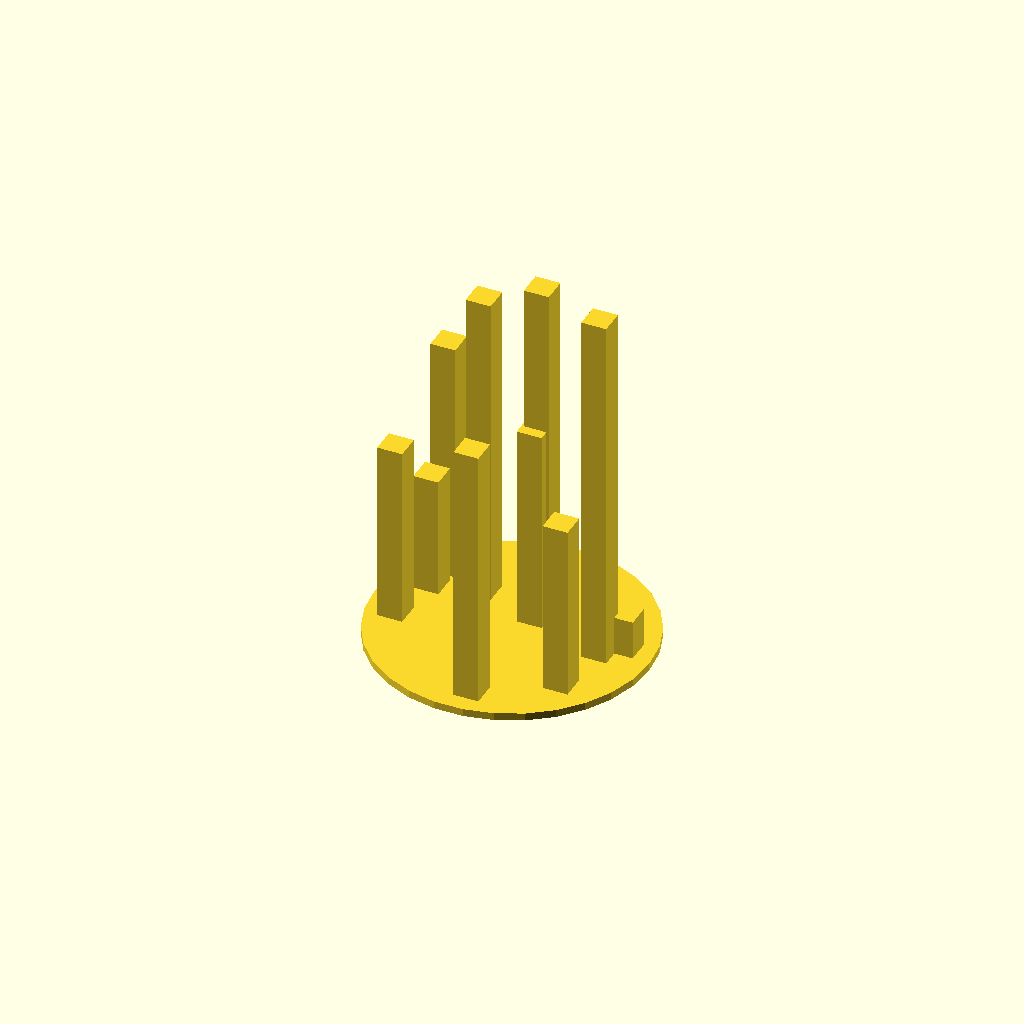
Cell 1 — every parameter at its default value.
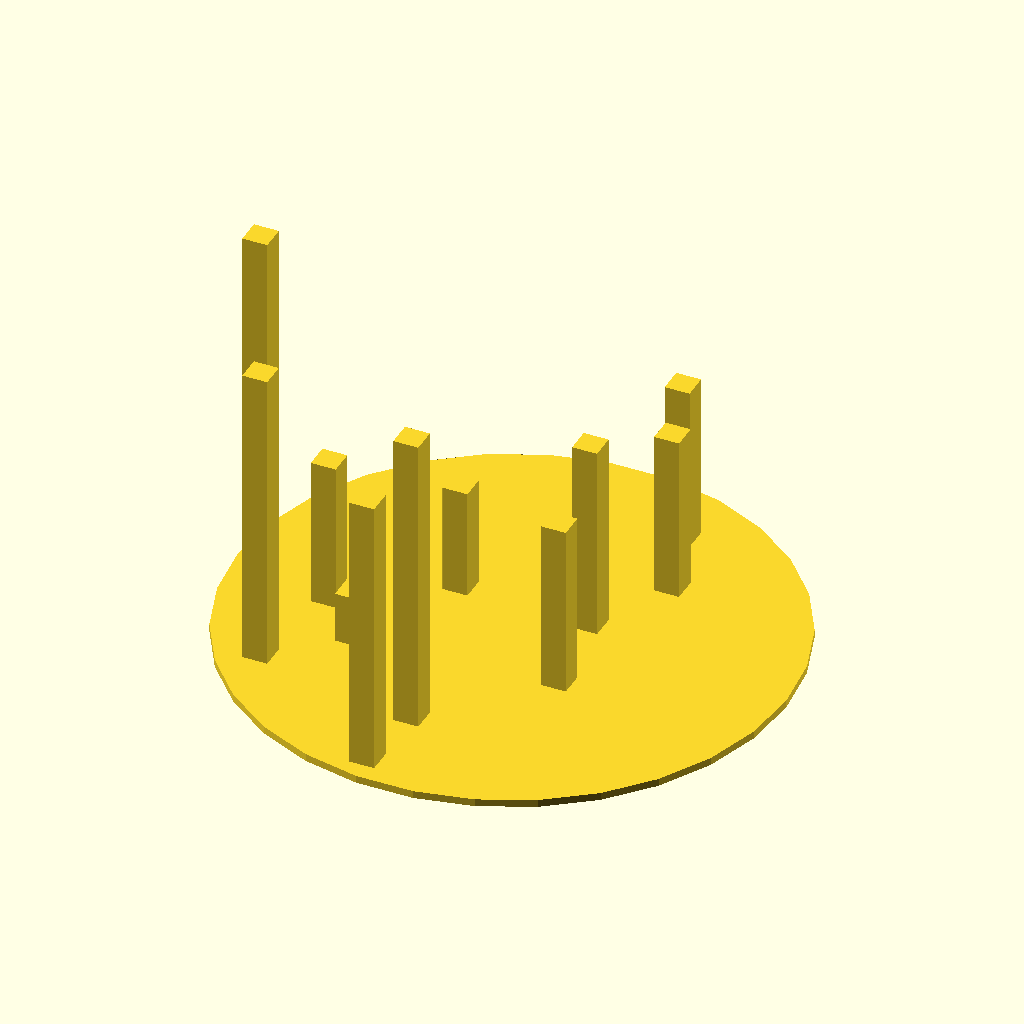
Cell 2 — radius set to 110, the other parameters unchanged.
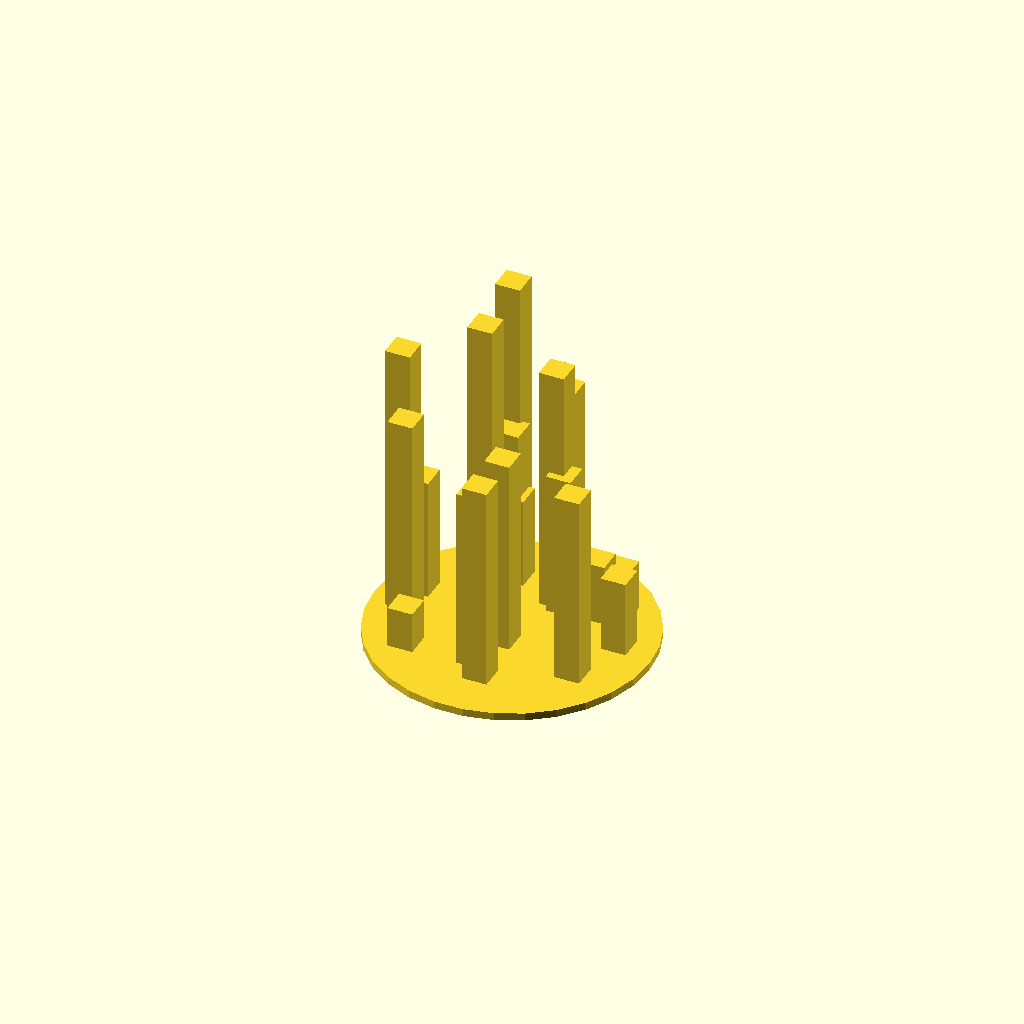
Cell 3: number_of_tower = 20 (everything else at default).
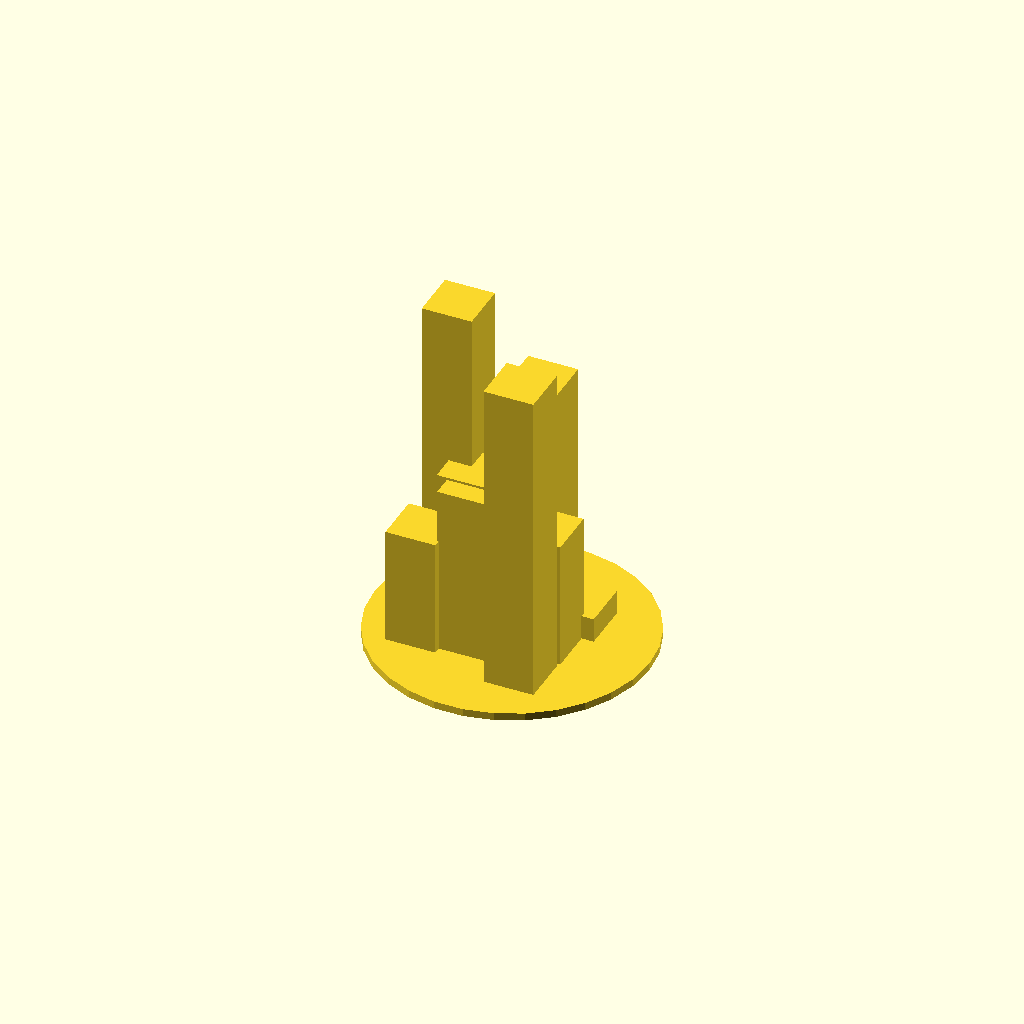
Cell 4 — tower_size set to 20, the other parameters unchanged.
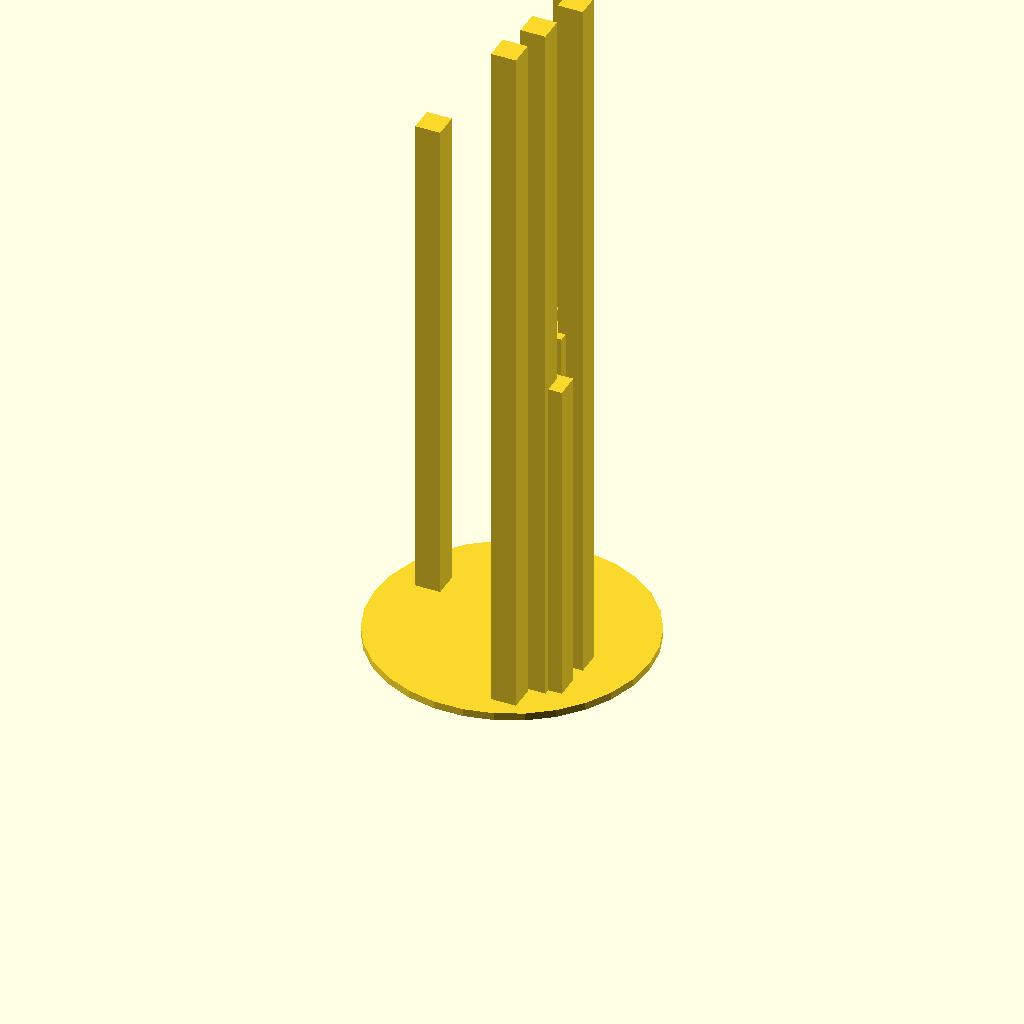
Cell 5: the same model with max_tower_height = 300.
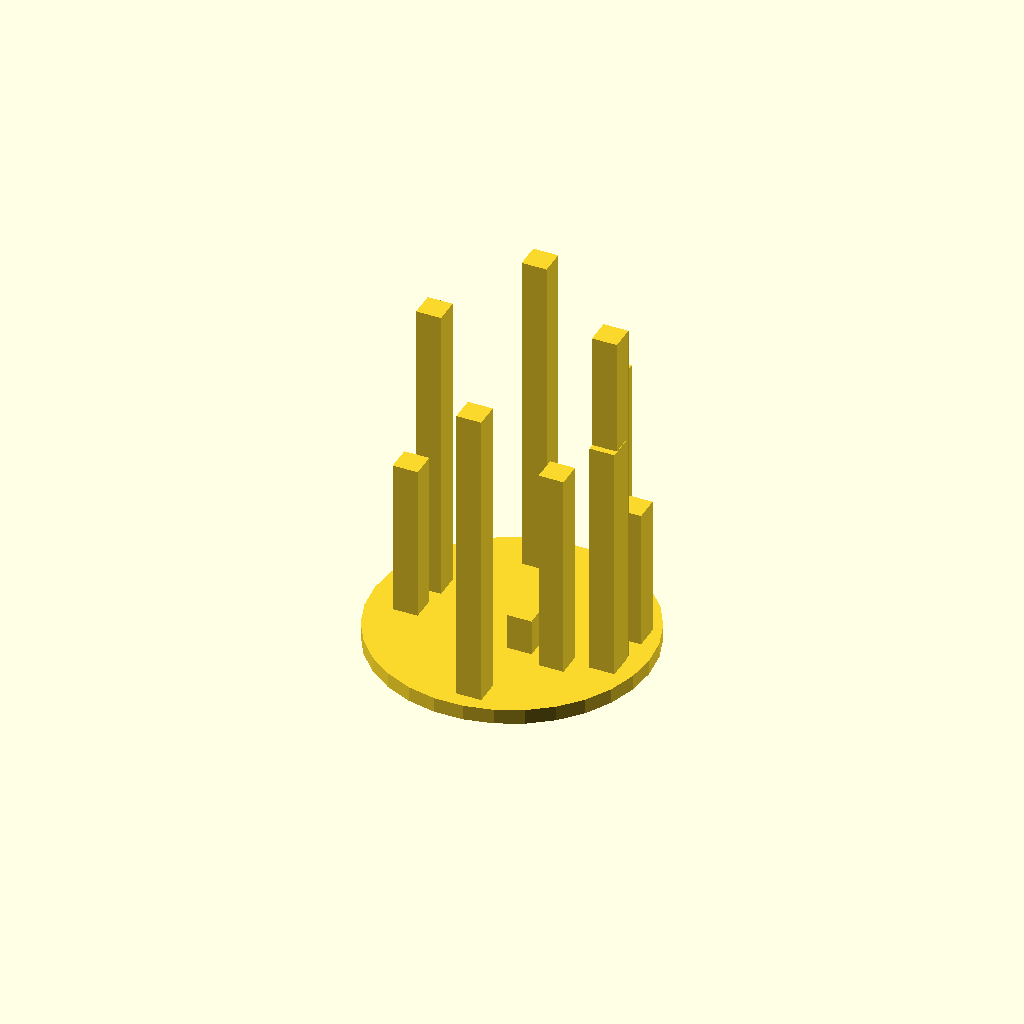
Cell 6 — disk_height set to 6, the other parameters unchanged.
One fixed orthographic camera (rotation 55°, 0°, 25°; colour scheme Cornfield) for every cell.
Source of the model, cat-puzzle.scad:
radius = 55;
number_of_tower = 10;
tower_size = 10;
max_tower_height = 150;
disk_height = 3;

cylinder(disk_height,   radius, radius,true);
for(i=[0:number_of_tower]) {
    
    height = rands(0,max_tower_height,1)[0];
    tx = rands(tower_size-radius,radius-tower_size,1)[0];
    maxy = sqrt(pow(radius-tower_size, 2) - pow(tx, 2));
    ty = rands(-maxy,maxy,1)[0];
    
    translate([tx,ty,height/2]) cube([tower_size,tower_size,height], true);
}
Parameter table extracted from the source (name, type, default, range or options):
radius: number, default 55
number_of_tower: number, default 10
tower_size: number, default 10
max_tower_height: number, default 150
disk_height: number, default 3
